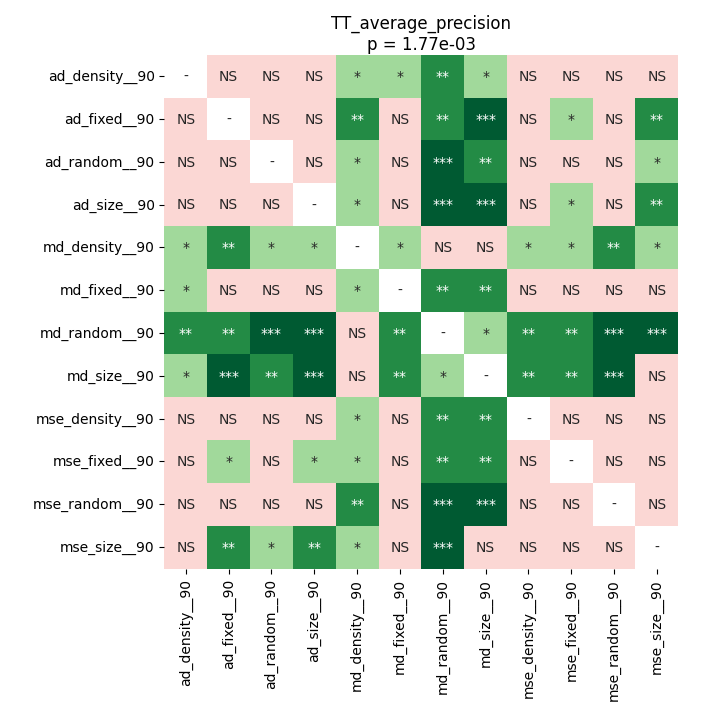

Data behind this chart, as committed beside it:
	ad_density__90	ad_fixed__90	ad_random__90	ad_size__90	md_density__90	md_fixed__90	md_random__90	md_size__90	mse_density__90	mse_fixed__90	mse_random__90	mse_size__90
ad_density__90	1.0	1.0	0.7072	0.3942	0.03411	0.03764	0.00235	0.01055	0.9012	0.1684	0.3942	0.1088
ad_fixed__90	1.0	1.0	0.9012	0.5638	0.008862	0.2907	0.001259	0.0005035	0.8045	0.01418	0.2766	0.008862
ad_random__90	0.7072	0.9012	1.0	0.4675	0.01418	0.3052	0.0006714	0.004154	1.0	0.2039	0.263	0.03086
ad_size__90	0.3942	0.5638	0.4675	1.0	0.01254	0.1684	0.0005035	0.0005035	0.4675	0.03086	0.2907	0.001567
md_density__90	0.03411	0.008862	0.01418	0.01254	1.0	0.03086	0.2766	0.3264	0.03411	0.03086	0.004154	0.04993
md_fixed__90	0.03764	0.2907	0.3052	0.1684	0.03086	1.0	0.006154	0.005095	0.1581	0.7354	1.0	0.2208
md_random__90	0.00235	0.001259	0.0006714	0.0005035	0.2766	0.006154	1.0	0.03764	0.00235	0.002944	0.0008632	0.0006714
md_size__90	0.01055	0.0005035	0.004154	0.0005035	0.3264	0.005095	0.03764	1.0	0.003597	0.002014	0.0005035	0.1199
mse_density__90	0.9012	0.8045	1.0	0.4675	0.03411	0.1581	0.00235	0.003597	1.0	0.3052	0.4675	0.05628
mse_fixed__90	0.1684	0.01418	0.2039	0.03086	0.03086	0.7354	0.002944	0.002014	0.3052	1.0	0.378	0.1581
mse_random__90	0.3942	0.2766	0.263	0.2907	0.004154	1.0	0.0008632	0.0005035	0.4675	0.378	1.0	0.1581
mse_size__90	0.1088	0.008862	0.03086	0.001567	0.04993	0.2208	0.0006714	0.1199	0.05628	0.1581	0.1581	1.0
